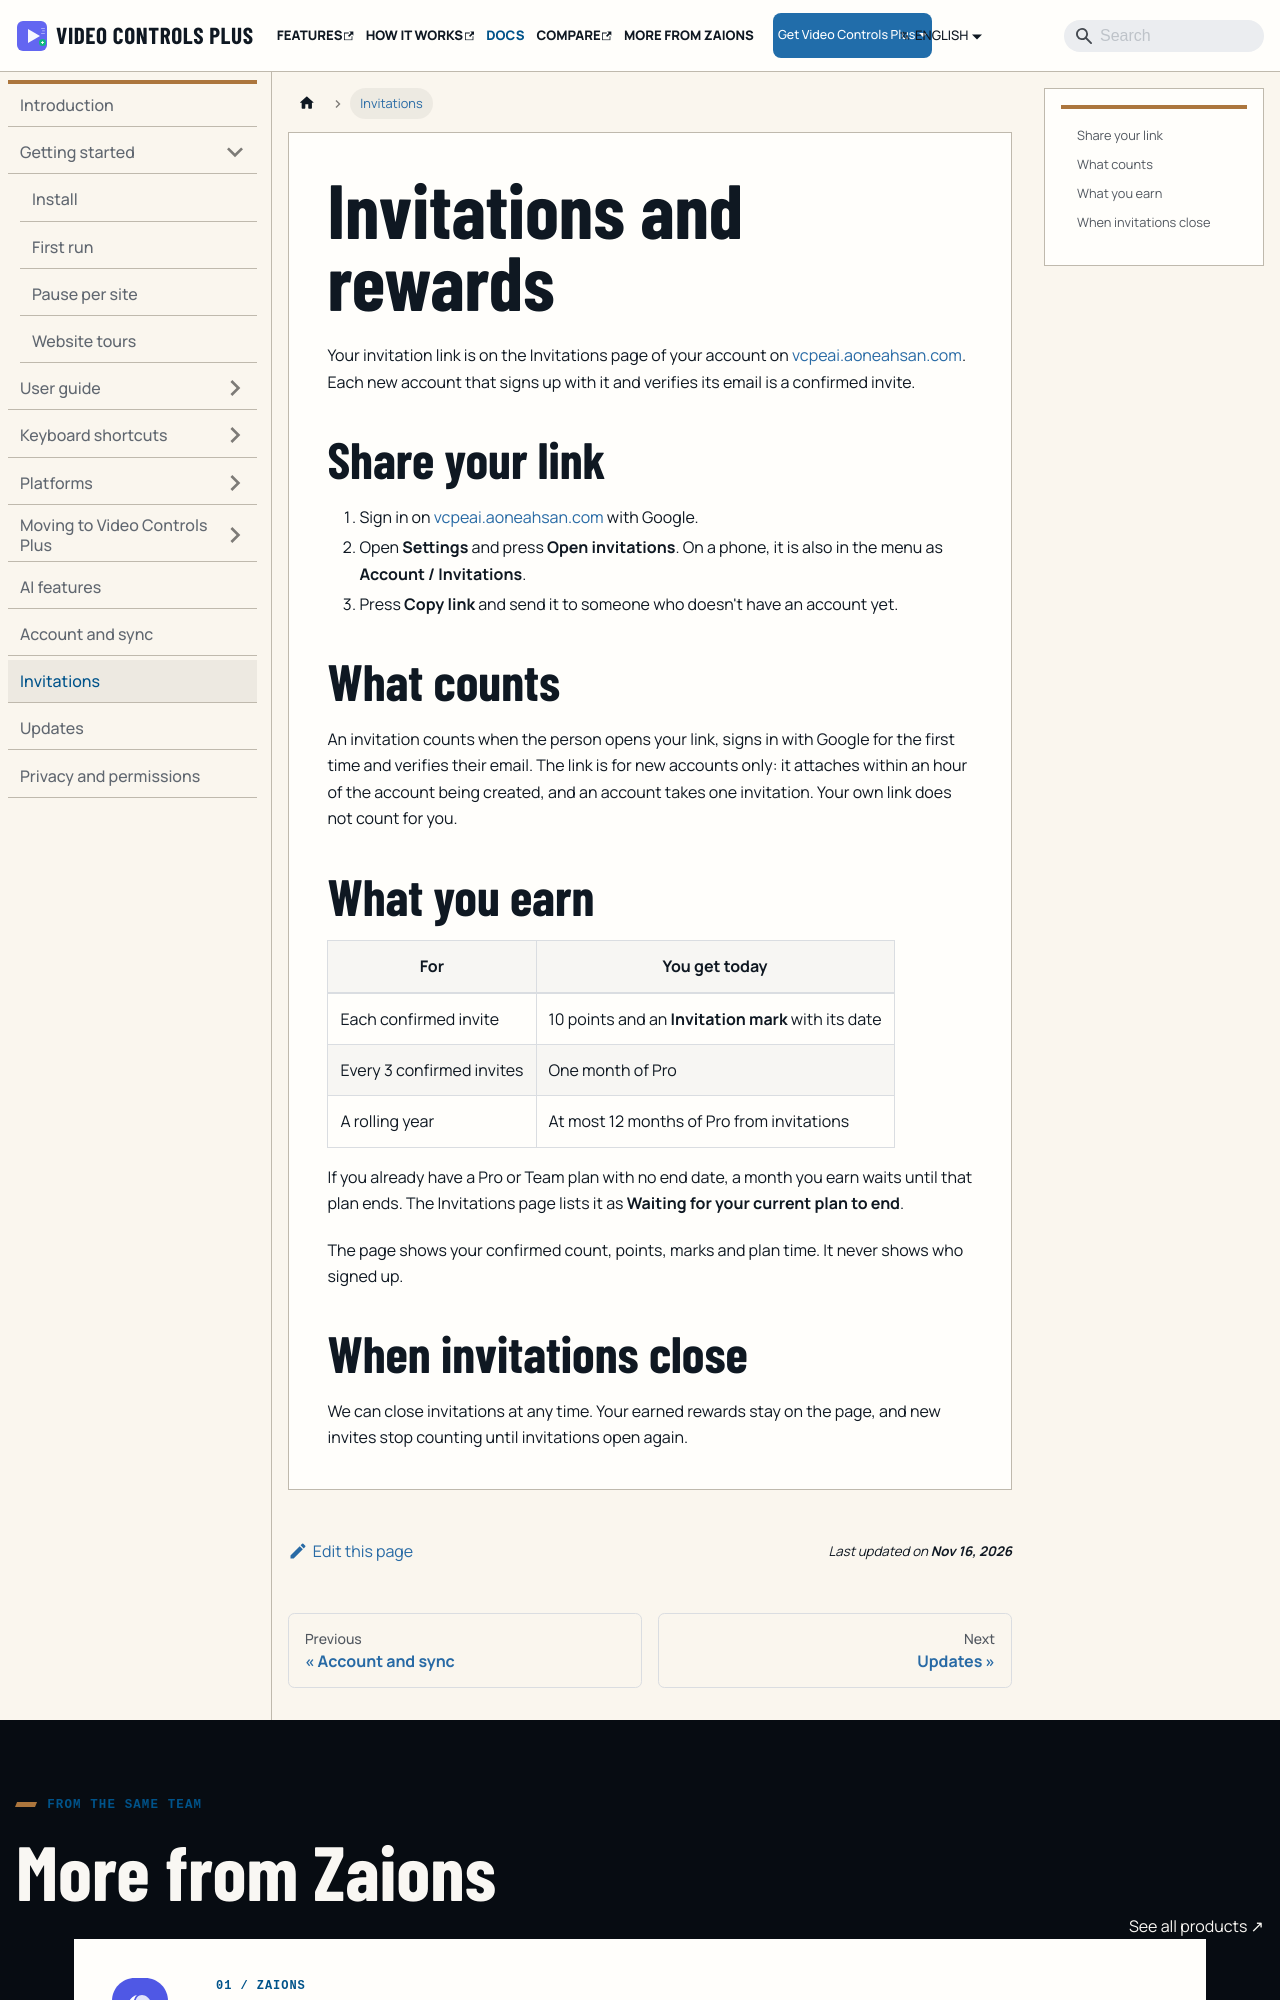

repository: aoneahsan/vcpeai-docs · page: docs/invitations/index.html · generator: docusaurus

---
title: Invitations and rewards
sidebar_label: Invitations
description: Share your invitation link. When a new account verifies its email, you earn points, a dated mark and months of Pro on Video Controls Plus.
---

Your invitation link is on the Invitations page of your account on [vcpeai.aoneahsan.com](https://vcpeai.aoneahsan.com). Each new account that signs up with it and verifies its email is a confirmed invite.

## Share your link

1. Sign in on [vcpeai.aoneahsan.com](https://vcpeai.aoneahsan.com) with Google.
2. Open **Settings** and press **Open invitations**. On a phone, it is also in the menu as **Account / Invitations**.
3. Press **Copy link** and send it to someone who doesn't have an account yet.

## What counts

An invitation counts when the person opens your link, signs in with Google for the first time and verifies their email. The link is for new accounts only: it attaches within an hour of the account being created, and an account takes one invitation. Your own link does not count for you.
